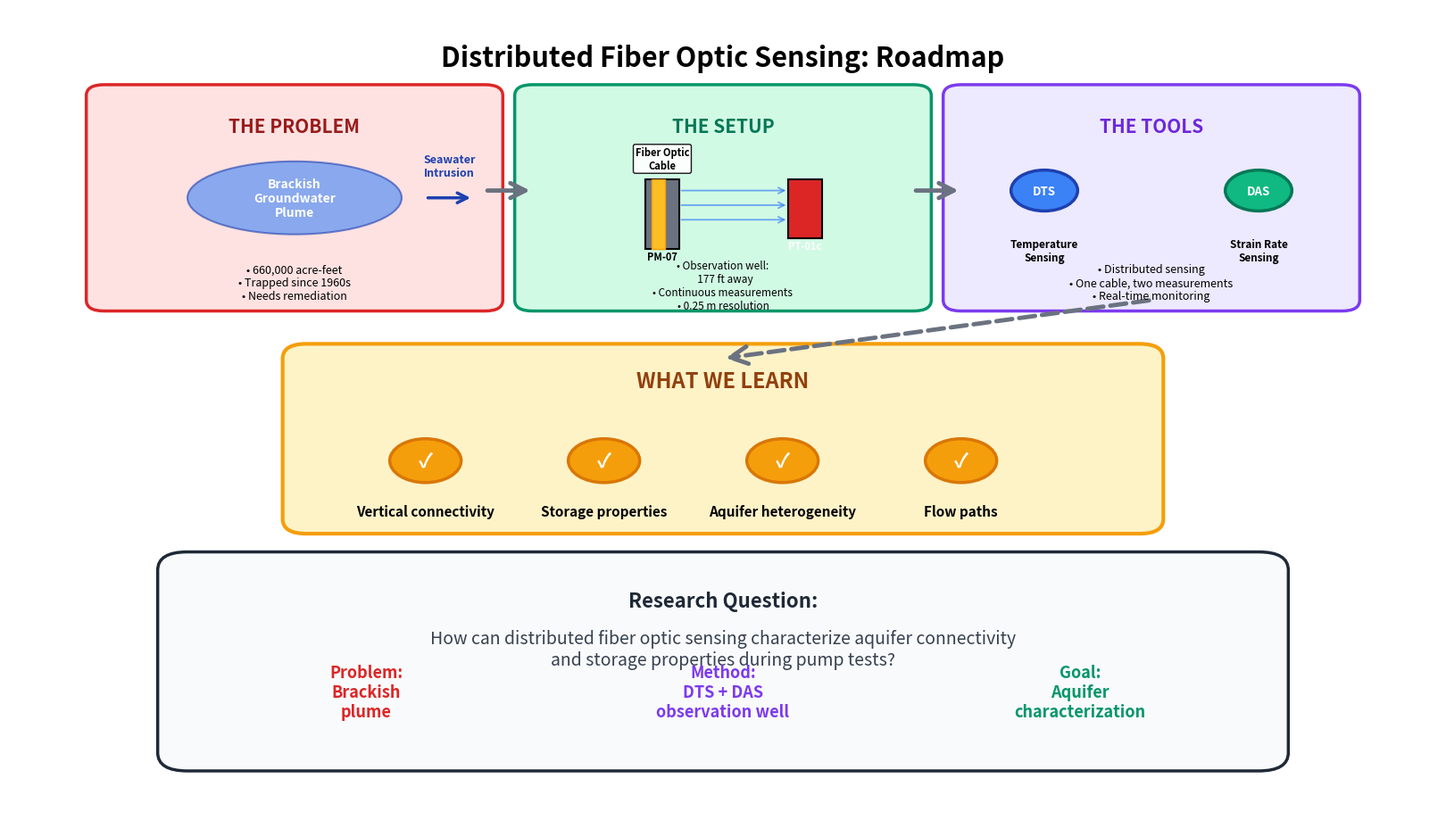

This chart was generated by the following Python code: (Note: this script raises an exception after producing the figure.)
import matplotlib.pyplot as plt
import matplotlib.patches as mpatches
from matplotlib.patches import FancyBboxPatch, FancyArrowPatch, Circle, Rectangle, Ellipse
import numpy as np

# Create figure with better aspect ratio for presentation
fig, ax = plt.subplots(1, 1, figsize=(16, 9))
ax.set_xlim(0, 12)
ax.set_ylim(0, 11)
ax.axis('off')

# Title
ax.text(6, 10.2, 'Distributed Fiber Optic Sensing: Roadmap', 
        fontsize=22, fontweight='bold', ha='center')

# ========== SECTION 1: THE PROBLEM ==========
problem_box = FancyBboxPatch((0.8, 7), 3.2, 2.8, 
                             boxstyle="round,pad=0.15", 
                             edgecolor='#dc2626', facecolor='#fee2e2', linewidth=2.5)
ax.add_patch(problem_box)
ax.text(2.4, 9.3, 'THE PROBLEM', fontsize=15, fontweight='bold', ha='center', color='#991b1b')

# Brackish plume visualization
plume = Ellipse((2.4, 8.4), 1.8, 1.0, angle=0, 
                facecolor='#3b82f6', alpha=0.6, edgecolor='#1e40af', linewidth=1.5)
ax.add_patch(plume)
ax.text(2.4, 8.4, 'Brackish\nGroundwater\nPlume', fontsize=10, ha='center', va='center', 
        fontweight='bold', color='white')

# Seawater intrusion arrow (keep inside box)
arrow1 = FancyArrowPatch((3.5, 8.4), (3.9, 8.4), 
                        arrowstyle='->', mutation_scale=20, 
                        color='#1e40af', linewidth=2.5)
ax.add_patch(arrow1)
ax.text(3.7, 8.7, 'Seawater\nIntrusion', fontsize=9, ha='center', color='#1e40af', fontweight='bold')

ax.text(2.4, 7.5, '• 660,000 acre-feet\n• Trapped since 1960s\n• Needs remediation', 
        fontsize=9, ha='center', va='top')

# ========== SECTION 2: THE SETUP ==========
setup_box = FancyBboxPatch((4.4, 7), 3.2, 2.8, 
                          boxstyle="round,pad=0.15", 
                          edgecolor='#059669', facecolor='#d1fae5', linewidth=2.5)
ax.add_patch(setup_box)
ax.text(6, 9.3, 'THE SETUP', fontsize=15, fontweight='bold', ha='center', color='#047857')

# Observation well
well_obs = Rectangle((5.35, 7.7), 0.28, 0.95, facecolor='#6b7280', edgecolor='black', linewidth=1.5)
ax.add_patch(well_obs)
ax.text(5.49, 7.55, 'PM-07', fontsize=8, ha='center', fontweight='bold')

# Fiber optic cable in well
fiber = Rectangle((5.4, 7.7), 0.11, 0.95, facecolor='#fbbf24', edgecolor='#f59e0b', linewidth=1)
ax.add_patch(fiber)
ax.text(5.49, 8.8, 'Fiber Optic\nCable', fontsize=8, ha='center', fontweight='bold', 
        bbox=dict(boxstyle='round', facecolor='white', alpha=0.9, pad=0.2))

# Pumping well
well_pump = Rectangle((6.55, 7.85), 0.28, 0.8, facecolor='#dc2626', edgecolor='black', linewidth=1.5)
ax.add_patch(well_pump)
ax.text(6.69, 7.7, 'PT-01c', fontsize=8, ha='center', fontweight='bold', color='white')

# Flow arrows toward pumping well (fewer, better spaced)
for y in [8.1, 8.3, 8.5]:
    arrow_flow = FancyArrowPatch((5.63, y), (6.55, y), 
                                 arrowstyle='->', mutation_scale=12, 
                                 color='#3b82f6', linewidth=1.3, alpha=0.7)
    ax.add_patch(arrow_flow)

ax.text(6, 7.55, '• Observation well:\n  177 ft away\n• Continuous measurements\n• 0.25 m resolution', 
        fontsize=8.5, ha='center', va='top')

# ========== SECTION 3: THE TOOLS ==========
tools_box = FancyBboxPatch((8, 7), 3.2, 2.8, 
                          boxstyle="round,pad=0.15", 
                          edgecolor='#7c3aed', facecolor='#ede9fe', linewidth=2.5)
ax.add_patch(tools_box)
ax.text(9.6, 9.3, 'THE TOOLS', fontsize=15, fontweight='bold', ha='center', color='#6d28d9')

# DTS icon
dts_circle = Circle((8.7, 8.5), 0.28, facecolor='#3b82f6', edgecolor='#1e40af', linewidth=2.5)
ax.add_patch(dts_circle)
ax.text(8.7, 8.5, 'DTS', fontsize=9.5, ha='center', va='center', color='white', fontweight='bold')
ax.text(8.7, 7.85, 'Temperature\nSensing', fontsize=8.5, ha='center', va='top', fontweight='bold')

# DAS icon
das_circle = Circle((10.5, 8.5), 0.28, facecolor='#10b981', edgecolor='#047857', linewidth=2.5)
ax.add_patch(das_circle)
ax.text(10.5, 8.5, 'DAS', fontsize=9.5, ha='center', va='center', color='white', fontweight='bold')
ax.text(10.5, 7.85, 'Strain Rate\nSensing', fontsize=8.5, ha='center', va='top', fontweight='bold')

ax.text(9.6, 7.5, '• Distributed sensing\n• One cable, two measurements\n• Real-time monitoring', 
        fontsize=9, ha='center', va='top')

# ========== ARROWS CONNECTING SECTIONS ==========
arrow1 = FancyArrowPatch((4, 8.5), (4.4, 8.5), 
                        arrowstyle='->', mutation_scale=30, 
                        color='#6b7280', linewidth=3.5)
ax.add_patch(arrow1)

arrow2 = FancyArrowPatch((7.6, 8.5), (8, 8.5), 
                        arrowstyle='->', mutation_scale=30, 
                        color='#6b7280', linewidth=3.5)
ax.add_patch(arrow2)

# ========== SECTION 4: THE GOALS ==========
goals_box = FancyBboxPatch((2.5, 4), 7, 2.2, 
                          boxstyle="round,pad=0.2", 
                          edgecolor='#f59e0b', facecolor='#fef3c7', linewidth=3)
ax.add_patch(goals_box)
ax.text(6, 5.8, 'WHAT WE LEARN', fontsize=17, fontweight='bold', ha='center', color='#92400e')

# Goal items
goals = [
    'Vertical connectivity',
    'Storage properties',
    'Aquifer heterogeneity',
    'Flow paths'
]

x_positions = [3.5, 5, 6.5, 8]
for i, (goal, x) in enumerate(zip(goals, x_positions)):
    circle = Circle((x, 4.8), 0.3, facecolor='#f59e0b', edgecolor='#d97706', linewidth=2.5)
    ax.add_patch(circle)
    ax.text(x, 4.8, '✓', fontsize=16, ha='center', va='center', color='white', fontweight='bold')
    ax.text(x, 4.2, goal, fontsize=11, ha='center', va='top', fontweight='bold')

# Arrow from tools to goals
arrow3 = FancyArrowPatch((9.6, 7), (6, 6.2), 
                        arrowstyle='->', mutation_scale=35, 
                        color='#6b7280', linewidth=3.5, linestyle='--')
ax.add_patch(arrow3)

# ========== BOTTOM SUMMARY ==========
summary_box = FancyBboxPatch((1.5, 0.8), 9, 2.5, 
                            boxstyle="round,pad=0.25", 
                            edgecolor='#1f2937', facecolor='#f9fafb', linewidth=2.5)
ax.add_patch(summary_box)

ax.text(6, 2.8, 'Research Question:', fontsize=16, fontweight='bold', ha='center', color='#1f2937')
ax.text(6, 2.3, 'How can distributed fiber optic sensing characterize aquifer connectivity', 
        fontsize=14, ha='center', style='italic', color='#374151')
ax.text(6, 2, 'and storage properties during pump tests?', 
        fontsize=14, ha='center', style='italic', color='#374151')

ax.text(3, 1.3, 'Problem:\nBrackish\nplume', fontsize=13, ha='center', color='#dc2626', fontweight='bold')
ax.text(6, 1.3, 'Method:\nDTS + DAS\nobservation well', fontsize=13, ha='center', color='#7c3aed', fontweight='bold')
ax.text(9, 1.3, 'Goal:\nAquifer\ncharacterization', fontsize=13, ha='center', color='#059669', fontweight='bold')

plt.subplots_adjust(left=0, right=1, top=1, bottom=0)
plt.savefig('C:/Coding/BGWRP/docs/schematics/roadmap_schematic.png', dpi=300, bbox_inches='tight', pad_inches=0.1)
plt.savefig('C:/Coding/BGWRP/docs/schematics/roadmap_schematic.svg', format='svg', bbox_inches='tight', pad_inches=0.1)
print("Roadmap schematic saved!")
